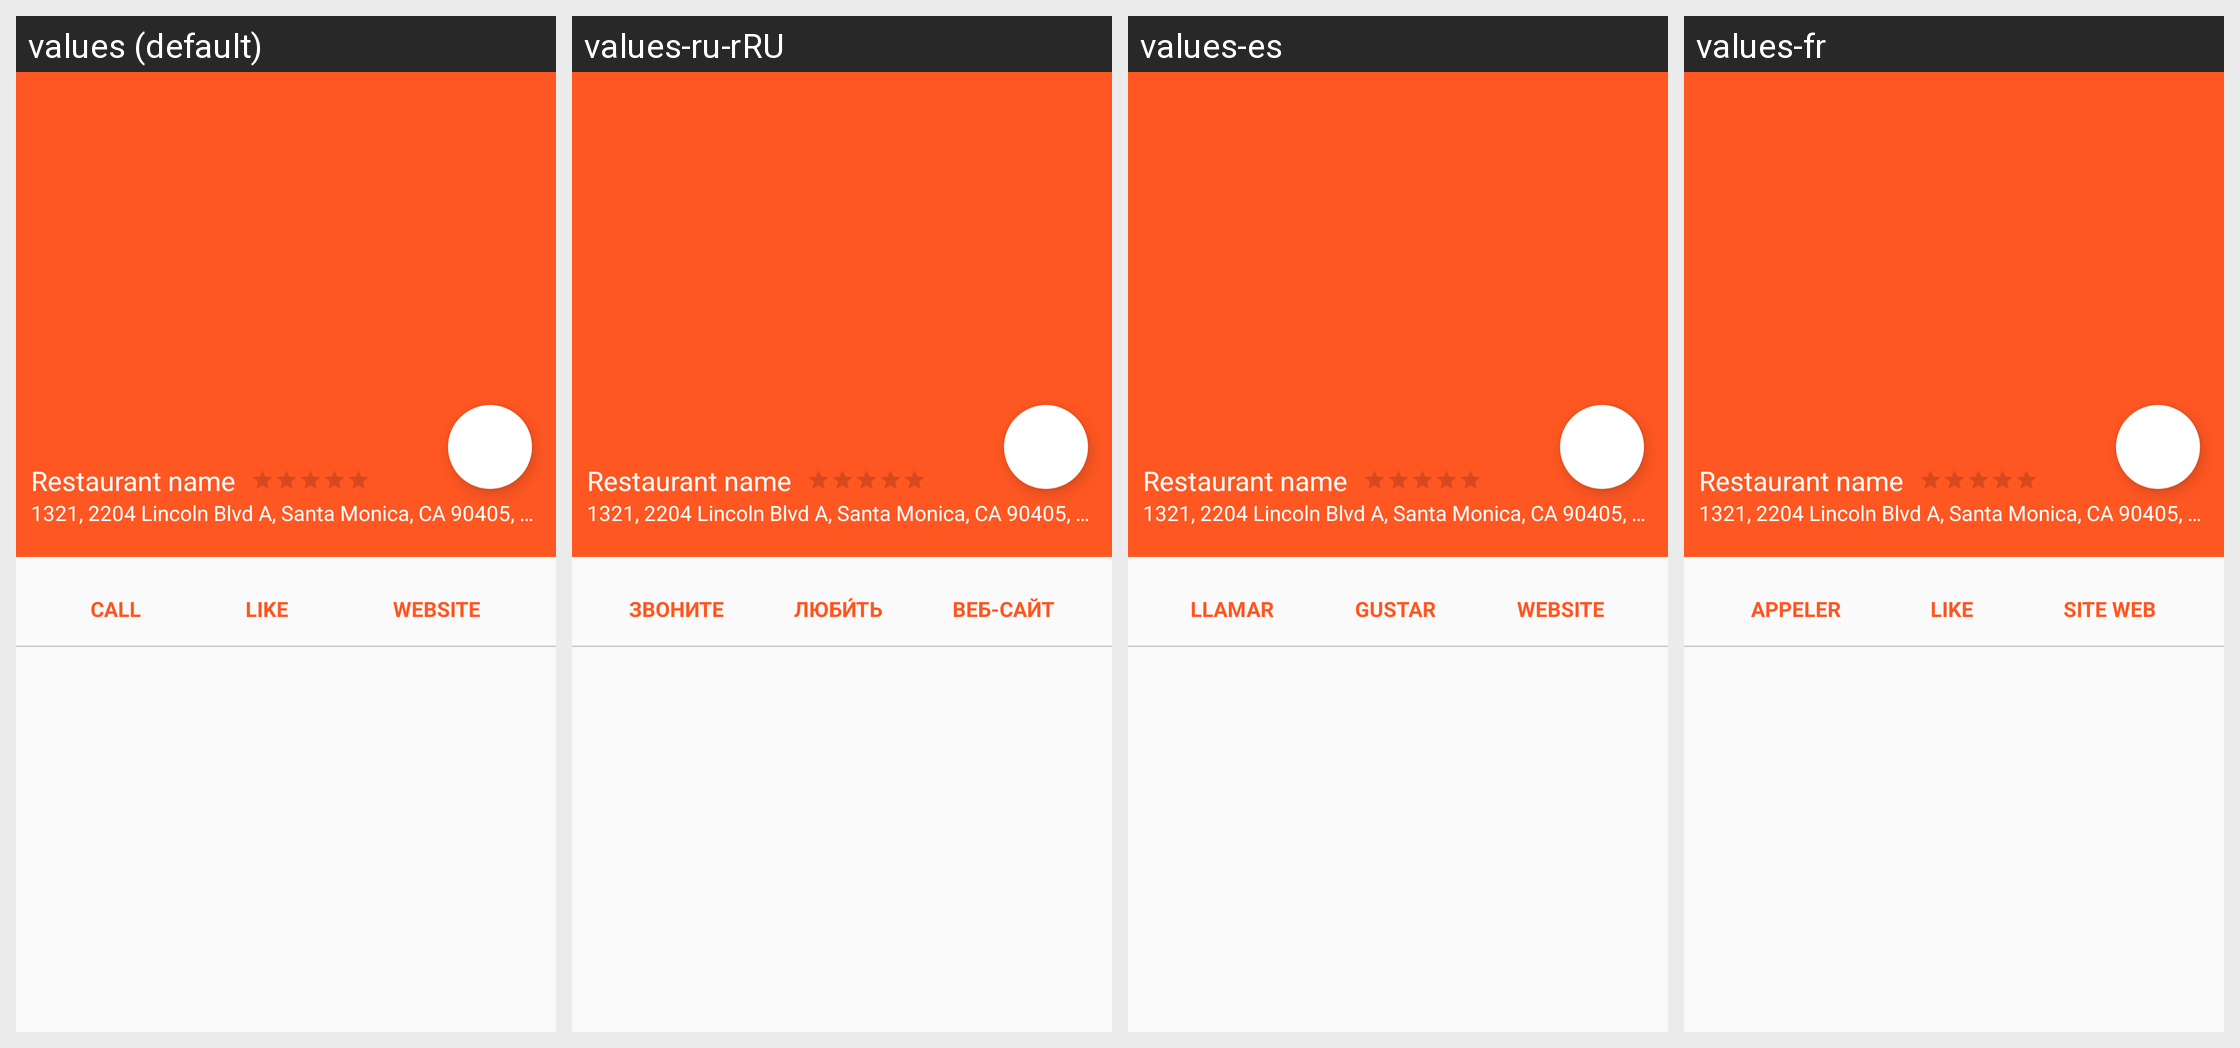

Translations of the strings shown on this Android screen, per locale in the grid:
Android screen res/layout/activity_detailed_restaurant.xml rendered under 4 locales, left to right: values (default), values-ru-rRU, values-es, values-fr. Device: Nexus 5 (rendered at 1080×1920; each locale shown at half size, 540×960, under a caption strip naming it); theme AppTheme.
Other locales in the repository, not shown: values-it, values-pt.
Strings drawn on this screen, with the default value and each locale's value (text and hints the layout hard-codes, and strings that could not be matched under every locale, appear in the picture but are not listed):

restaurant_name
  values: Restaurant name
  values-ru-rRU: Restaurant name  [not translated; the default value is used]
  values-es: Restaurant name  [not translated; the default value is used]
  values-fr: Restaurant name  [not translated; the default value is used]

restaurant_address
  values: 1321, 2204 Lincoln Blvd A, Santa Monica, CA 90405, United States
  values-ru-rRU: 1321, 2204 Lincoln Blvd A, Santa Monica, CA 90405, United States  [not translated; the default value is used]
  values-es: 1321, 2204 Lincoln Blvd A, Santa Monica, CA 90405, United States  [not translated; the default value is used]
  values-fr: 1321, 2204 Lincoln Blvd A, Santa Monica, CA 90405, United States  [not translated; the default value is used]

detailed_call
  values: Call
  values-ru-rRU: Звоните
  values-es: Llamar
  values-fr: Appeler

detailed_like
  values: Like
  values-ru-rRU: люби́ть
  values-es: Gustar
  values-fr: Like

detailed_website
  values: website
  values-ru-rRU: Веб-сайт
  values-es: website
  values-fr: Site web
